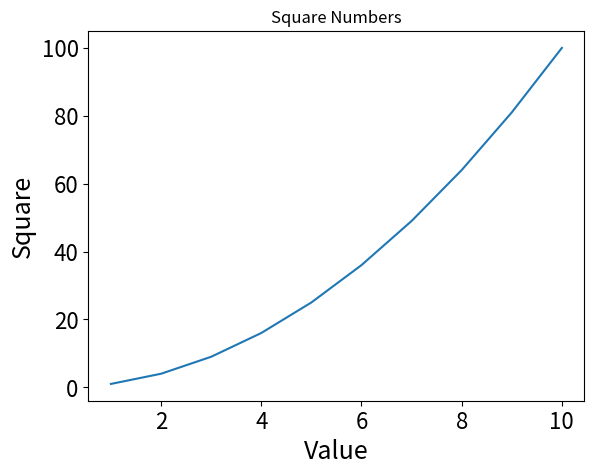

This chart was generated by the following Python code:
# !/usr/bin/env python
# -*- coding:utf-8 -*-

"""
[redacted]
@time         2022/4/3 10:15
@description  matplotlib模块：画图
"""

import matplotlib.pyplot as plt


def demo():
    # 保存x轴数据的列表
    x_values = [x for x in range(1, 11)]
    # 保存y轴数据的列表
    y_values = [x ** 2 for x in range(1, 11)]
    # 设置图表的标题以及x和y轴的说明
    plt.title('Square Numbers')
    plt.xlabel('Value', fontsize=18)
    plt.ylabel('Square', fontsize=18)
    # 设置刻度标记的文字大小
    plt.tick_params(axis='both', labelsize=16)
    # 绘制折线图
    plt.plot(x_values, y_values)
    plt.show()


if __name__ == '__main__':
    demo()
